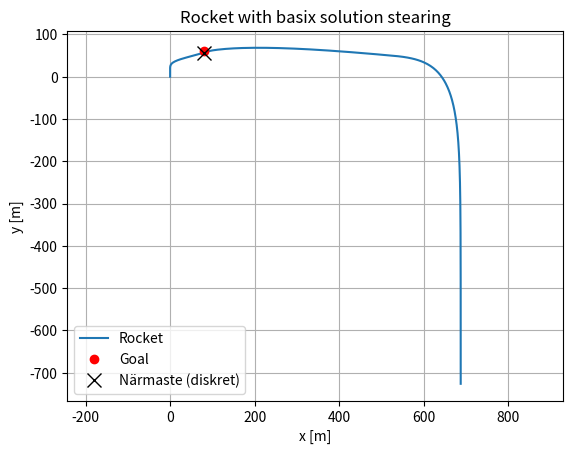

This figure's Python source:
import numpy as np
import matplotlib.pyplot as plt
from scipy.integrate import solve_ivp

# Constants 
C = 0.05 # kg/m
KM = 700 # m/s
M0 = 8 # startmassa
TARGET = np.array([80, 60])
TURN_AFTER_20 = 20.0
Gvec = np.array([0.00, -9.81]) # gravity (only in y direction)


# External forces F 
def Fvec(t:float, v: np.ndarray) -> np.ndarray:
    mass = m(t)
    drag = - C * np.linalg.norm(v) * v
    gravity = mass * Gvec
    return gravity + drag

# Mass functions 
def m(t: float) -> float:
    if (t <= 10):
        return 8.0 - 0.4*t
    elif( t > 10):
        return 4
    else:
        raise ArithmeticError(f"t should be a positive number")

def mprim(t: float) -> float:
    if (t <= 10):
        return -0.4
    elif( t > 10):
        return 0
    else:
        raise ArithmeticError(f"t should be a positive number")

# Thrust
def u(t: float, state, theta_func ) -> np.ndarray:
    theta = theta_func(t, state)  
    return KM * np.array([np.cos(theta), np.sin(theta)])

# ODE
def ode_rhs(t: float, state: np.ndarray) -> np.ndarray:
    # state = [x, y, vx, vy] 
    x, y, vx, vy = state
    v = np.array([vx, vy], dtype=float)
    thrust = u(t, state, theta_better_solution) # here can i change which function to use                 
    acc = (Fvec(t, v) + mprim(t) * thrust) / m(t)       
    return np.array([vx, vy, acc[0], acc[1]])

# Base solution 
def theta_simple_solution(t: float, state: np.ndarray) -> float:
    x, y, vx, vy = state
    if y < TURN_AFTER_20:
        return -np.pi/2  
    dx, dy = TARGET[0] - x, TARGET[1] - y

    #Debug print
    angle_to_target = np.arctan2(dy, dx)
    angle_real_direction = np.arctan2(vy, vx)
    if (y > 20 and y < 21):
        print(f"y: {y}, angle to target: {angle_to_target} and real angle {angle_real_direction}")
        
    return np.arctan2(dy, dx) - np.pi   # Change so direction i from the goal (thrust go other way)

# Better solution
# ta hänsyn till gravitation och hastighet
def shift_angle(a):
    return (a + np.pi) % (2*np.pi) - np.pi

def theta_better_solution(t: float, state: np.ndarray) -> float:
    x, y, vx, vy = state
    if y < TURN_AFTER_20:
        return -np.pi/2  
    dx, dy = TARGET[0] - x, TARGET[1] - y
    angle_t = np.arctan2(dy, dx)   # target angle
    angle_v = np.arctan2(vy, vx)   # current v angle

    # account current v angle and mirror in in target angle
    acc_angle = shift_angle(2*angle_t - angle_v)

    theta = shift_angle(acc_angle + np.pi)
    return theta

# Initials
y0 = np.array([0.0, 0.0, 0.0, 0.0])   # [x, y, vx, vy]
t_span = (0, 40)                       
t_eval = np.arange(t_span[0], t_span[1], 0.1)  


# Solving
sol = solve_ivp(ode_rhs, t_span, y0, t_eval=t_eval)


# Find closest distance 
traj = sol.y[:2].T                       
dists = np.linalg.norm(traj - TARGET, axis=1)

i_min = np.argmin(dists)
t_min = sol.t[i_min]
p_min = traj[i_min]
d_min = dists[i_min]
print(f"Diskret närmast: t={t_min:.3f}, p={p_min}, d={d_min:.3f} m")

# Draw graph 
plt.figure()
plt.plot(sol.y[0], sol.y[1], label="Rocket")
plt.plot(TARGET[0], TARGET[1], "ro", label="Goal")
plt.xlabel("x [m]")
plt.ylabel("y [m]")
plt.axis("equal")
plt.grid(True)
plt.legend()
plt.title("Rocket with basix solution stearing")
# Rita ut närmaste punkt
plt.plot(p_min[0], p_min[1], "kx", ms=10, label="Närmaste (diskret)")
plt.legend()
plt.show()
